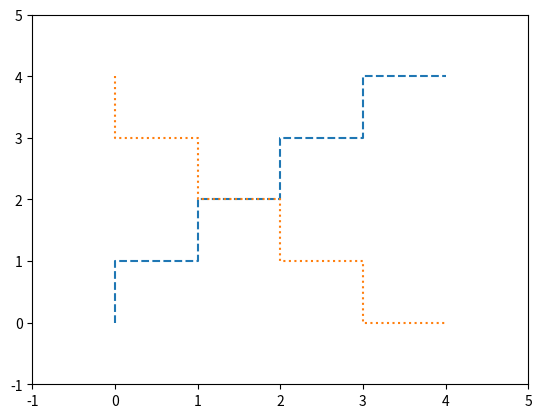

Source code (Python):
import matplotlib.pyplot as plt

plt.plot(range(5), range(5), linestyle='--', drawstyle='steps')
plt.plot(range(5), range(5)[::-1], linestyle=':', drawstyle='steps')
plt.xlim([-1, 5])
plt.ylim([-1, 5])
plt.show()